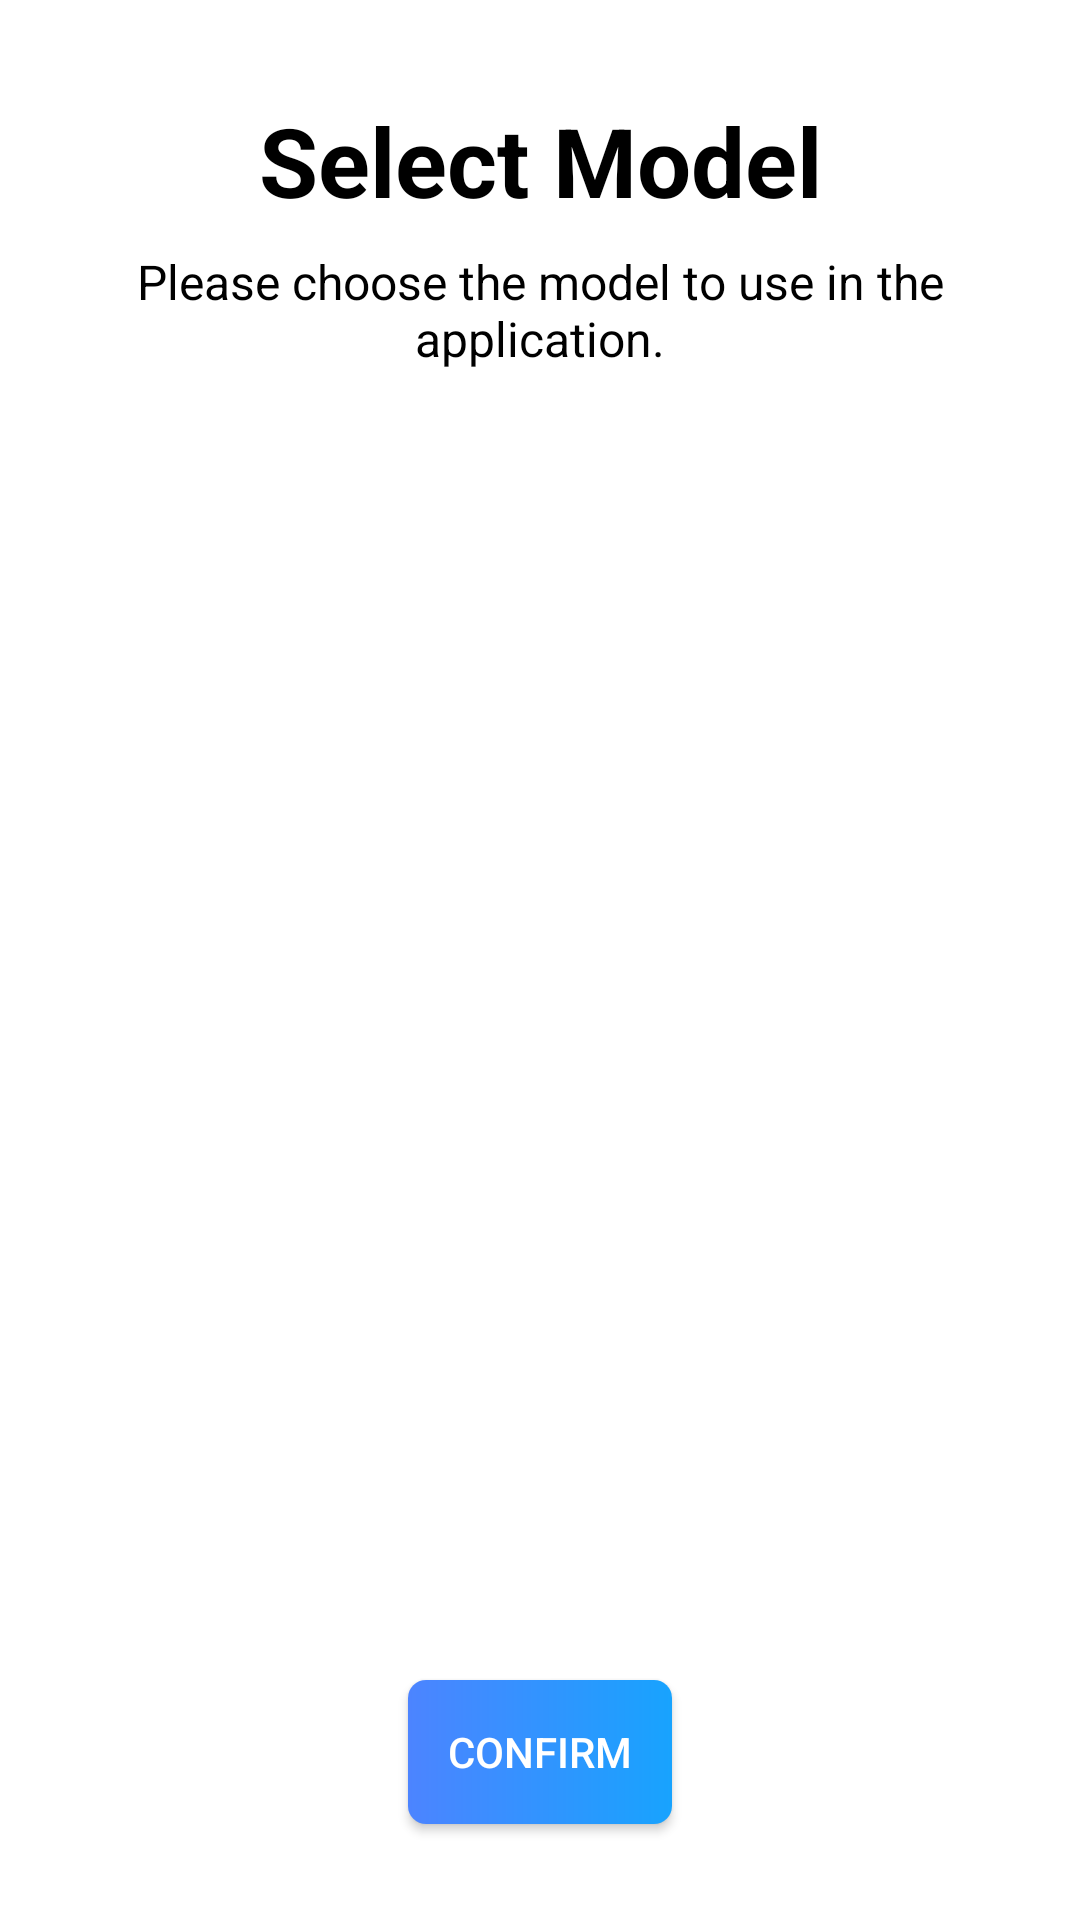

The Android layout XML behind this screen, and the referenced resources:
<!-- AndroidManifest.xml: application theme Theme.Reconocimientobilletes -->
<!-- res/layout/activity_config.xml -->
<?xml version="1.0" encoding="utf-8"?>
<androidx.constraintlayout.widget.ConstraintLayout xmlns:android="http://schemas.android.com/apk/res/android"
    xmlns:app="http://schemas.android.com/apk/res-auto"
    android:layout_width="match_parent"
    android:layout_height="match_parent"
    android:background="#ffffff">

    <TextView
        android:id="@+id/select_model_title"
        android:layout_width="wrap_content"
        android:layout_height="wrap_content"
        android:layout_marginTop="32dp"
        android:text="@string/seleccionarModelo"
        android:textColor="@color/black"
        android:textSize="32sp"
        android:textStyle="bold"
        app:layout_constraintEnd_toEndOf="parent"
        app:layout_constraintStart_toStartOf="parent"
        app:layout_constraintTop_toTopOf="parent" />

    <TextView
        android:id="@+id/select_model_description"
        android:layout_width="0dp"
        android:layout_height="wrap_content"
        android:layout_marginStart="32dp"
        android:layout_marginTop="8dp"
        android:layout_marginEnd="32dp"
        android:text="@string/eligeModelo"
        android:textAlignment="center"
        android:textColor="@color/black"
        android:textSize="16sp"
        app:layout_constraintEnd_toEndOf="parent"
        app:layout_constraintStart_toStartOf="parent"
        app:layout_constraintTop_toBottomOf="@+id/select_model_title" />

    <androidx.recyclerview.widget.RecyclerView
        android:id="@+id/model_list"
        android:layout_width="0dp"
        android:layout_height="0dp"
        android:layout_marginTop="16dp"
        app:layout_constraintBottom_toTopOf="@+id/select_model_button"
        app:layout_constraintEnd_toEndOf="parent"
        app:layout_constraintStart_toStartOf="parent"
        app:layout_constraintTop_toBottomOf="@+id/select_model_description" />

    <Button
        android:id="@+id/select_model_button"
        android:layout_width="wrap_content"
        android:layout_height="wrap_content"
        android:layout_marginBottom="32dp"
        android:background="@drawable/btn_gradient_style"
        android:text="@string/confirmarSeleccion"
        android:textColor="@color/white"
        app:layout_constraintBottom_toBottomOf="parent"
        app:layout_constraintEnd_toEndOf="parent"
        app:layout_constraintStart_toStartOf="parent" />

</androidx.constraintlayout.widget.ConstraintLayout>
<!-- resources referenced by this layout -->
<resources>
  <!-- drawable btn_gradient_style (drawable) -->
  <?xml version="1.0" encoding="utf-8"?>
  <shape xmlns:android="http://schemas.android.com/apk/res/android">
      <corners android:radius="6dp" />
      <gradient
          android:endColor="@color/gradient_end_color"
          android:startColor="@color/gradient_start_color" />
  </shape>
  <string name="confirmarSeleccion">Confirm</string>
  <string name="eligeModelo">Please choose the model to use in the application.</string>
  <string name="seleccionarModelo">Select Model</string>
  <style name="Theme.Reconocimientobilletes" parent="android:Theme.Material.Light.NoActionBar">
          <item name="android:statusBarColor">@color/green</item>
          <item name="android:windowLightStatusBar">false</item>
      </style>
  <color name="gradient_end_color">#18a3fe</color>
  <color name="gradient_start_color">#4c84ff</color>
  <!-- not gathered from this repository: default colours our renderer supplied (Android Studio template values) -->
  <color name="black">#FF000000</color>
  <color name="white">#FFFFFFFF</color>
</resources>
